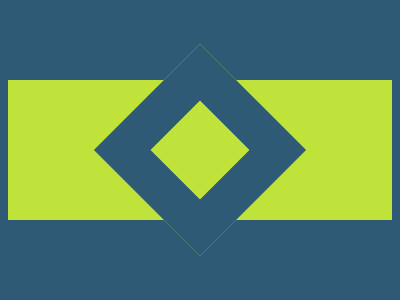

Give the HTML and CSS whose rendering is this image.

<div class='m'></div><div class='c'></div>
<style>*{background:#2F5A76;margin:0;position:absolute}
.m{top:80px;left:8px;width: 384px;height: 140px;background: #BFE33A;}.c{transform:rotate(45deg);top:75px;left:125px;width: 70px;height: 70px;border:40px solid #2F5A76;background: #BFE33A;}</style>

<!-- Match status - 597.61(99.9%) -->